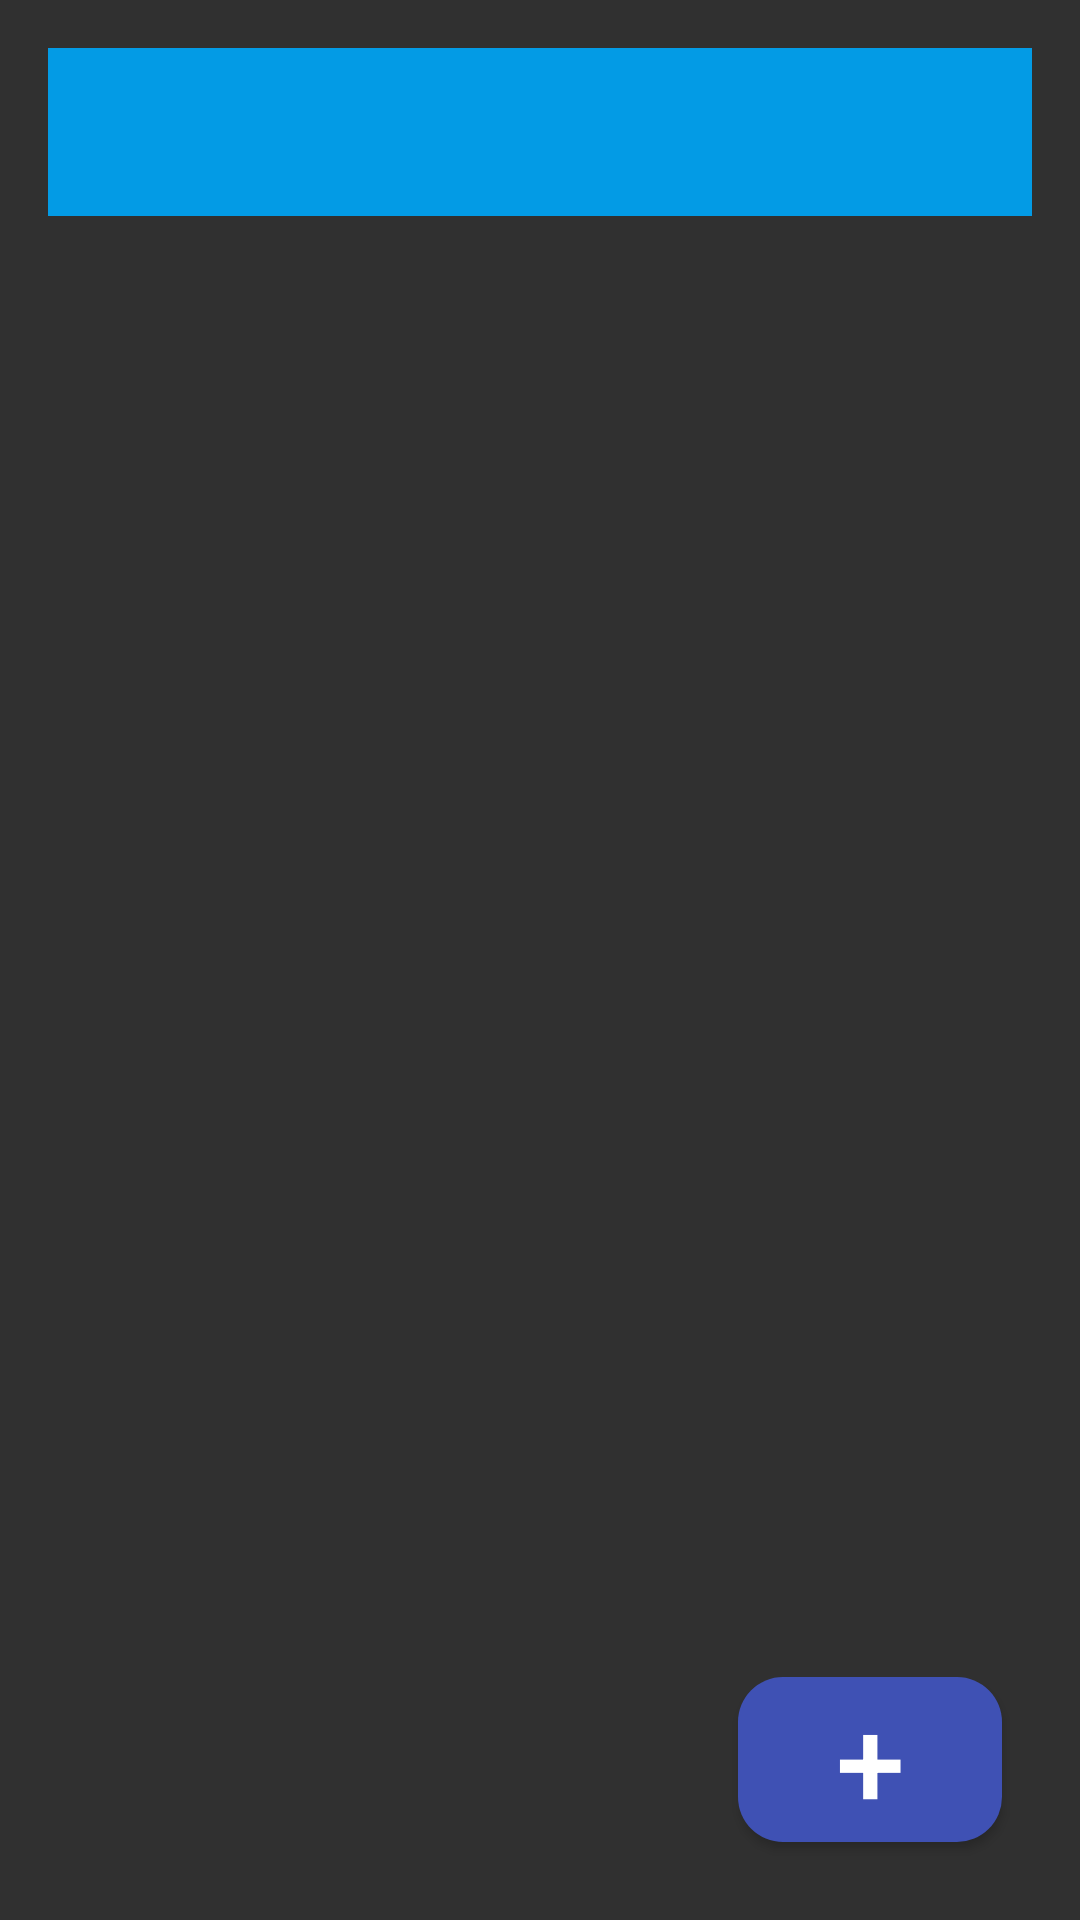

Layout XML and referenced resources for this Android screen:
<!-- AndroidManifest.xml: application theme Theme.AppCompat.NoActionBar -->
<!-- res/layout/activity_chillout_lobby.xml -->
<?xml version="1.0" encoding="utf-8"?>
<RelativeLayout
    xmlns:android="http://schemas.android.com/apk/res/android"
    xmlns:tools="http://schemas.android.com/tools"
    android:layout_width="match_parent"
    android:layout_height="match_parent"
    android:paddingLeft="@dimen/activity_horizontal_margin"
    android:paddingRight="@dimen/activity_horizontal_margin"
    android:paddingTop="@dimen/activity_vertical_margin"
    android:paddingBottom="@dimen/activity_vertical_margin"
    tools:context="android.tum.roboy.roboy.MainActivity">

    <ListView
        android:layout_width="wrap_content"
        android:layout_height="wrap_content"
        android:id="@+id/ListView_Motors"
        android:choiceMode="none"
        android:clickable="false"
        tools:listitem="@android:layout/simple_list_item_1"
        android:padding="0dp"
        android:layout_alignParentTop="true"
        android:layout_alignParentRight="true"
        android:layout_alignParentEnd="true"
        android:layout_marginTop="79dp"
        android:layout_above="@+id/Button_ScanMotors" />

    <Button
        android:layout_width="wrap_content"
        android:layout_height="wrap_content"
        android:text="+"
        android:textSize="20pt"
        android:id="@+id/Button_ScanMotors"
        android:background="@drawable/roundbutton"
        android:layout_alignParentBottom="true"
        android:layout_alignRight="@+id/ListView_Motors"
        android:layout_alignEnd="@+id/ListView_Motors"
        android:layout_margin="10dp" />

    <include layout="@layout/toolbar"/>

</RelativeLayout>
<!-- res/layout/toolbar.xml (included above) -->
<?xml version="1.0" encoding="utf-8"?>
<LinearLayout xmlns:android="http://schemas.android.com/apk/res/android"
    android:orientation="vertical" android:layout_width="match_parent"
    android:layout_height="match_parent">

    <android.support.v7.widget.Toolbar
        android:id="@+id/my_toolbar"
        android:theme="@style/ThemeOverlay.AppCompat.ActionBar"
        android:layout_width="match_parent"
        android:layout_height="?android:attr/actionBarSize"
        android:background="@color/toolbar_primary"
        android:layout_alignParentTop="true"
        android:layout_alignParentLeft="true"
        android:layout_alignParentStart="true">
    </android.support.v7.widget.Toolbar>

</LinearLayout>
<!-- resources referenced by this layout -->
<resources>
  <color name="toolbar_primary">#039BE5</color>
  <dimen name="activity_horizontal_margin">16dp</dimen>
  <dimen name="activity_vertical_margin">16dp</dimen>
  <!-- drawable roundbutton (drawable) -->
  <?xml version="1.0" encoding="utf-8"?>
  <shape xmlns:android="http://schemas.android.com/apk/res/android" android:shape="rectangle" android:padding="10dp">
      <solid android:color="#FF3F51B4"/> 
      <corners
          android:bottomRightRadius="15dp"
          android:bottomLeftRadius="15dp"
          android:topLeftRadius="15dp"
          android:topRightRadius="15dp"/>
  </shape>
</resources>
